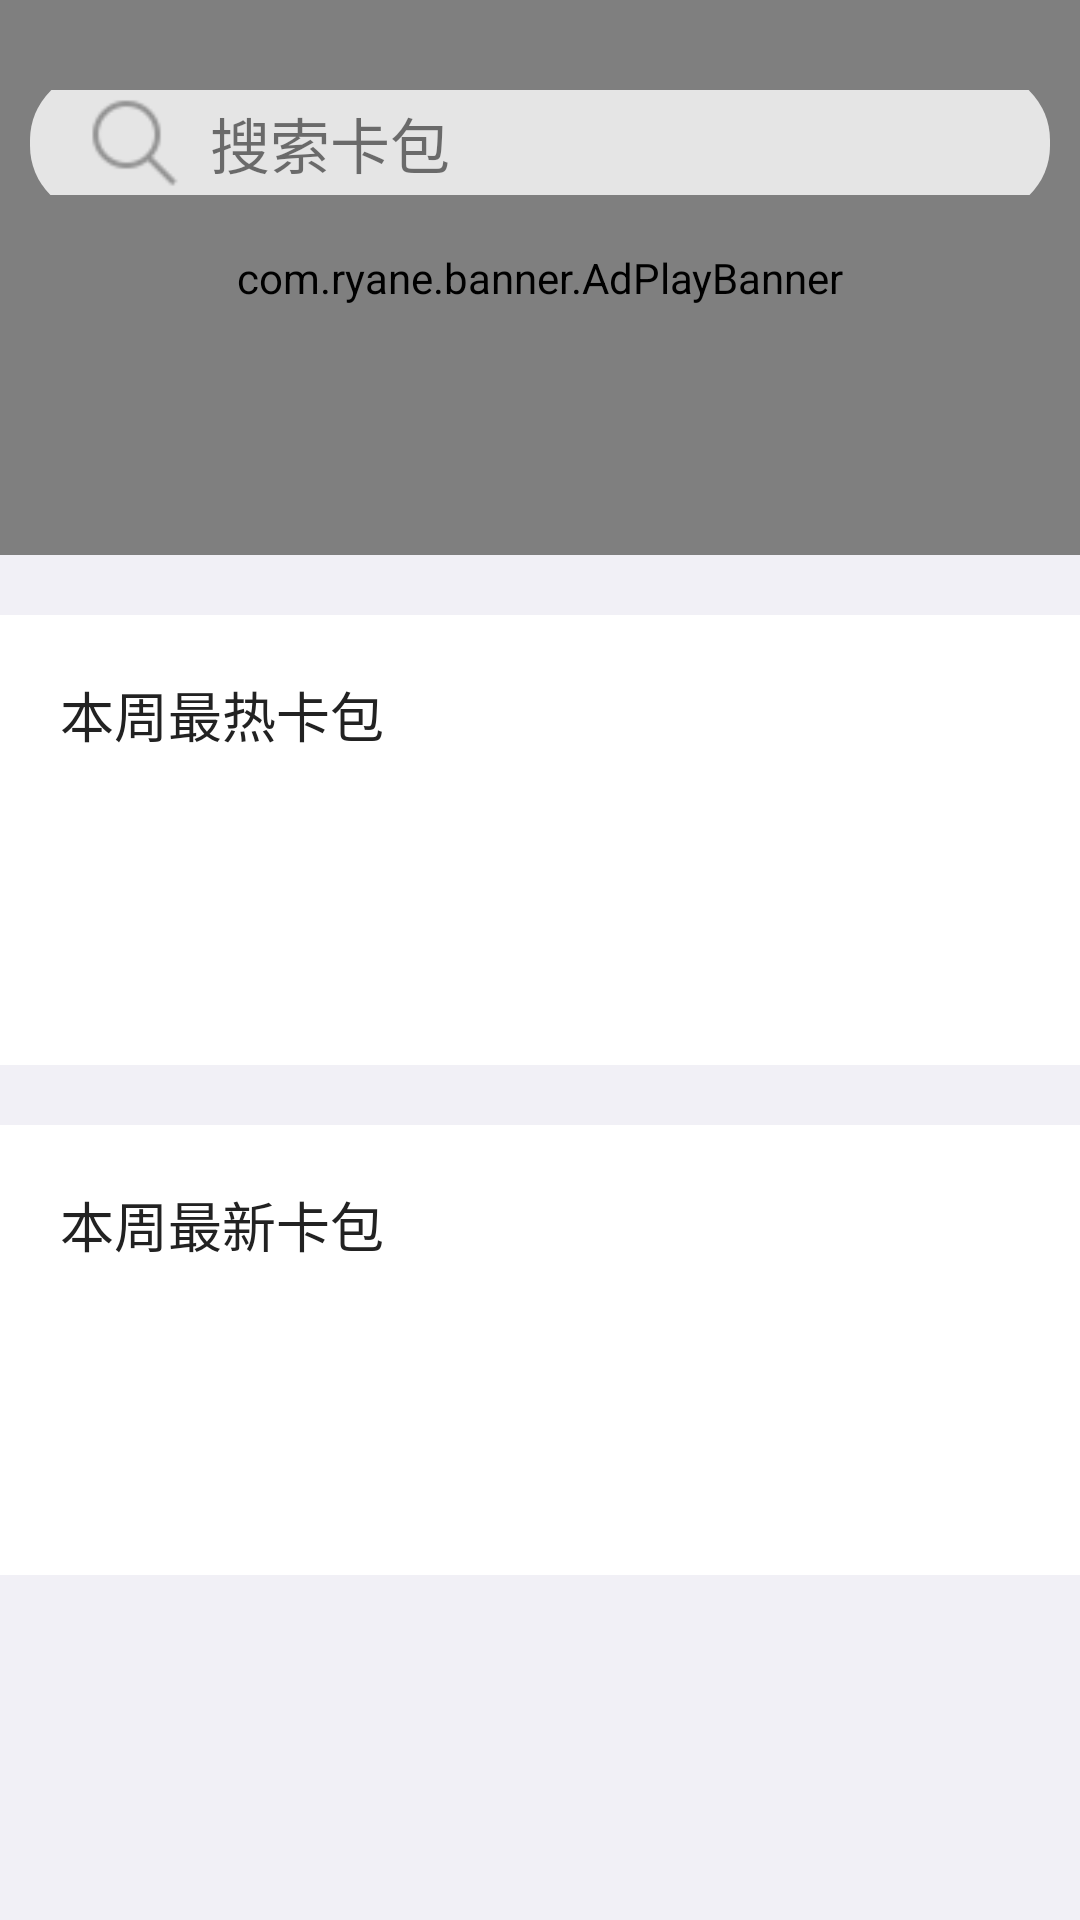

This screen was rendered from an Android layout file. Write that file and the resources it references.
<!-- AndroidManifest.xml: application theme AppTheme -->
<!-- res/layout/fragment_search.xml -->
<?xml version="1.0" encoding="utf-8"?>
<RelativeLayout xmlns:android="http://schemas.android.com/apk/res/android"
    xmlns:tools="http://schemas.android.com/tools"
    android:layout_width="match_parent"
    android:orientation="vertical"
    android:layout_height="match_parent">
    
    <com.ryane.banner.AdPlayBanner
        android:id="@+id/iv_banner"
        android:layout_width="match_parent"
        android:layout_height="185dp"
        android:filterTouchesWhenObscured="true">
    </com.ryane.banner.AdPlayBanner>
    <include
        android:id="@+id/iv_searchexit"
        android:layout_marginTop="30dp"
        layout="@layout/search_title"
        android:layout_width="match_parent"
        android:layout_height="35dp"
        android:layout_alignParentLeft="true"
        android:layout_alignParentStart="true"
        android:layout_alignParentTop="true"
        tools:ignore="InvalidId" />
    <ScrollView
        android:background="@color/colorBackground"
        android:layout_below="@+id/iv_banner"
        android:layout_width="match_parent"
        android:layout_height="match_parent">
        <LinearLayout
            android:layout_width="match_parent"
            android:layout_height="wrap_content"
            android:orientation="vertical" >

            <LinearLayout
                android:layout_marginTop="20dp"
                android:padding="20dp"
                android:minHeight="150dp"
                android:background="@color/white"
                android:id="@+id/ll_week_hot"
                android:layout_width="match_parent"
                android:layout_height="wrap_content"
                android:orientation="vertical">

                <TextView
                    android:layout_width="wrap_content"
                    android:layout_height="30dp"
                    android:text="本周最热卡包"
                    android:textColor="@color/titleText"
                    android:textSize="18sp" />

                <RelativeLayout
                    android:layout_width="match_parent"
                    android:layout_height="wrap_content">
                    <android.support.v7.widget.RecyclerView
                        android:id="@+id/rv_week_hot_bags"
                        android:layout_width="match_parent"
                        android:layout_height="wrap_content"/>
                </RelativeLayout>
            </LinearLayout>
            <LinearLayout
                android:padding="20dp"
                android:layout_marginTop="20dp"
                android:background="@color/white"
                android:minHeight="150dp"

                android:id="@+id/ll_week_new"
                android:layout_width="match_parent"
                android:layout_height="wrap_content"
                android:orientation="vertical">

                <TextView
                    android:layout_width="wrap_content"
                    android:layout_height="30dp"
                    android:text="本周最新卡包"
                    android:textColor="@color/titleText"
                    android:textSize="18sp" />
                <RelativeLayout
                    android:layout_width="match_parent"
                    android:layout_height="wrap_content">
                    <android.support.v7.widget.RecyclerView
                        android:id="@+id/rv_week_new_bags"
                        android:layout_width="match_parent"
                        android:layout_height="wrap_content">
                    </android.support.v7.widget.RecyclerView>
                </RelativeLayout>
            </LinearLayout>


        </LinearLayout>

    </ScrollView>


</RelativeLayout>
<!-- res/layout/search_title.xml (included above) -->
<?xml version="1.0" encoding="utf-8"?>
<LinearLayout xmlns:android="http://schemas.android.com/apk/res/android"
    android:layout_width="match_parent"
    android:layout_height="match_parent"
    android:alpha="0.8"
    android:gravity="center">


    <LinearLayout
        android:layout_width="wrap_content"
        android:layout_height="48dp"
        android:orientation="horizontal"
        android:layout_weight="1"
        android:background="@drawable/bg_search_title"

        android:layout_marginLeft="10dp"
        android:layout_marginRight="10dp">
        <ImageView
            android:layout_marginLeft="20dp"
            android:layout_width="30dp"
            android:layout_height="30dp"
            android:layout_gravity="center"
            android:src="@mipmap/icon_search"/>

        <EditText
            android:layout_marginLeft="10dp"
            android:layout_width="100dp"
            android:layout_height="match_parent"
            android:background="@null"
            android:hint="搜索卡包"
            android:textSize="20sp" />
    </LinearLayout>




</LinearLayout>
<!-- resources referenced by this layout -->
<resources>
  <color name="colorBackground">#f1f0f6</color>
  <color name="titleText">#222222</color>
  <color name="white">#FFFFFF</color>
  <!-- drawable bg_search_title (drawable) -->
  <?xml version="1.0" encoding="utf-8"?>
  <shape xmlns:android="http://schemas.android.com/apk/res/android">
      <corners android:radius="23dp"/>
      <solid android:color="#ffffff" />
  </shape>
  <!-- mipmap icon_search: png bitmap (mipmap-hdpi, 666 bytes) -->
  <style name="AppTheme" parent="Theme.AppCompat.Light.NoActionBar">
          
          <item name="colorPrimary">@color/colorPrimary</item>
          <item name="colorPrimaryDark">@color/colorPrimaryDark</item>
          <item name="colorAccent">@color/colorAccent</item>
      </style>
  <color name="colorPrimary">#00bcd3</color>
  <color name="colorPrimaryDark">#0097a7</color>
  <color name="colorAccent">#09c75e</color>
</resources>
